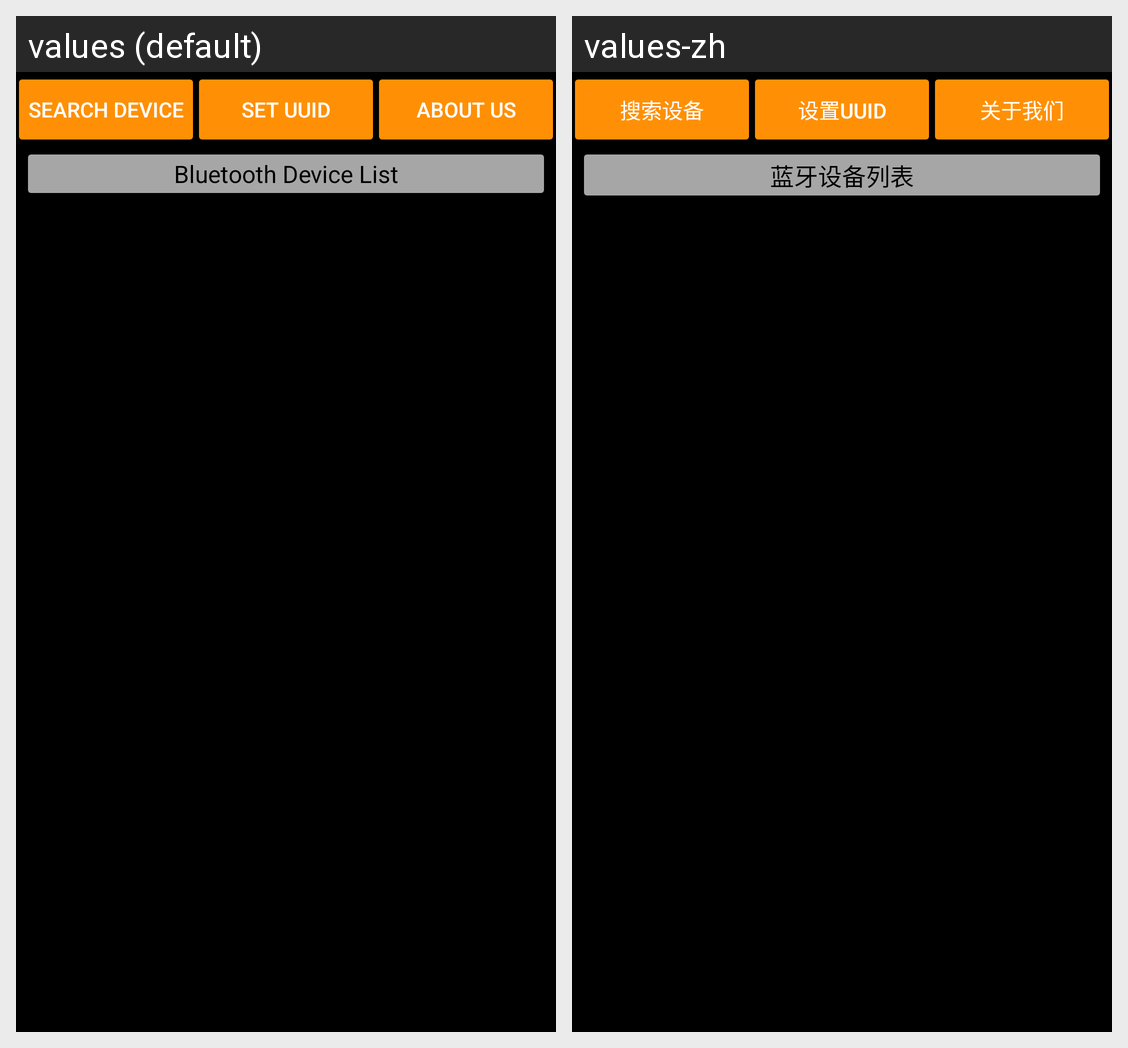

For this localized Android screen grid, give each drawn string resource with its value in every locale shown.
Android screen res/layout/activity_devicesearch.xml rendered under 2 locales, left to right: values (default), values-zh. Device: Nexus 5 (rendered at 1080×1920; each locale shown at half size, 540×960, under a caption strip naming it); theme AppTheme.
Strings drawn on this screen, with the default value and each locale's value (text and hints the layout hard-codes, and strings that could not be matched under every locale, appear in the picture but are not listed):

scand_device
  values: Search Device
  values-zh: 搜索设备

setUUID
  values: Set UUID
  values-zh: 设置UUID

aboutus
  values: About Us
  values-zh: 关于我们

device_list
  values: Bluetooth Device List
  values-zh: 蓝牙设备列表
